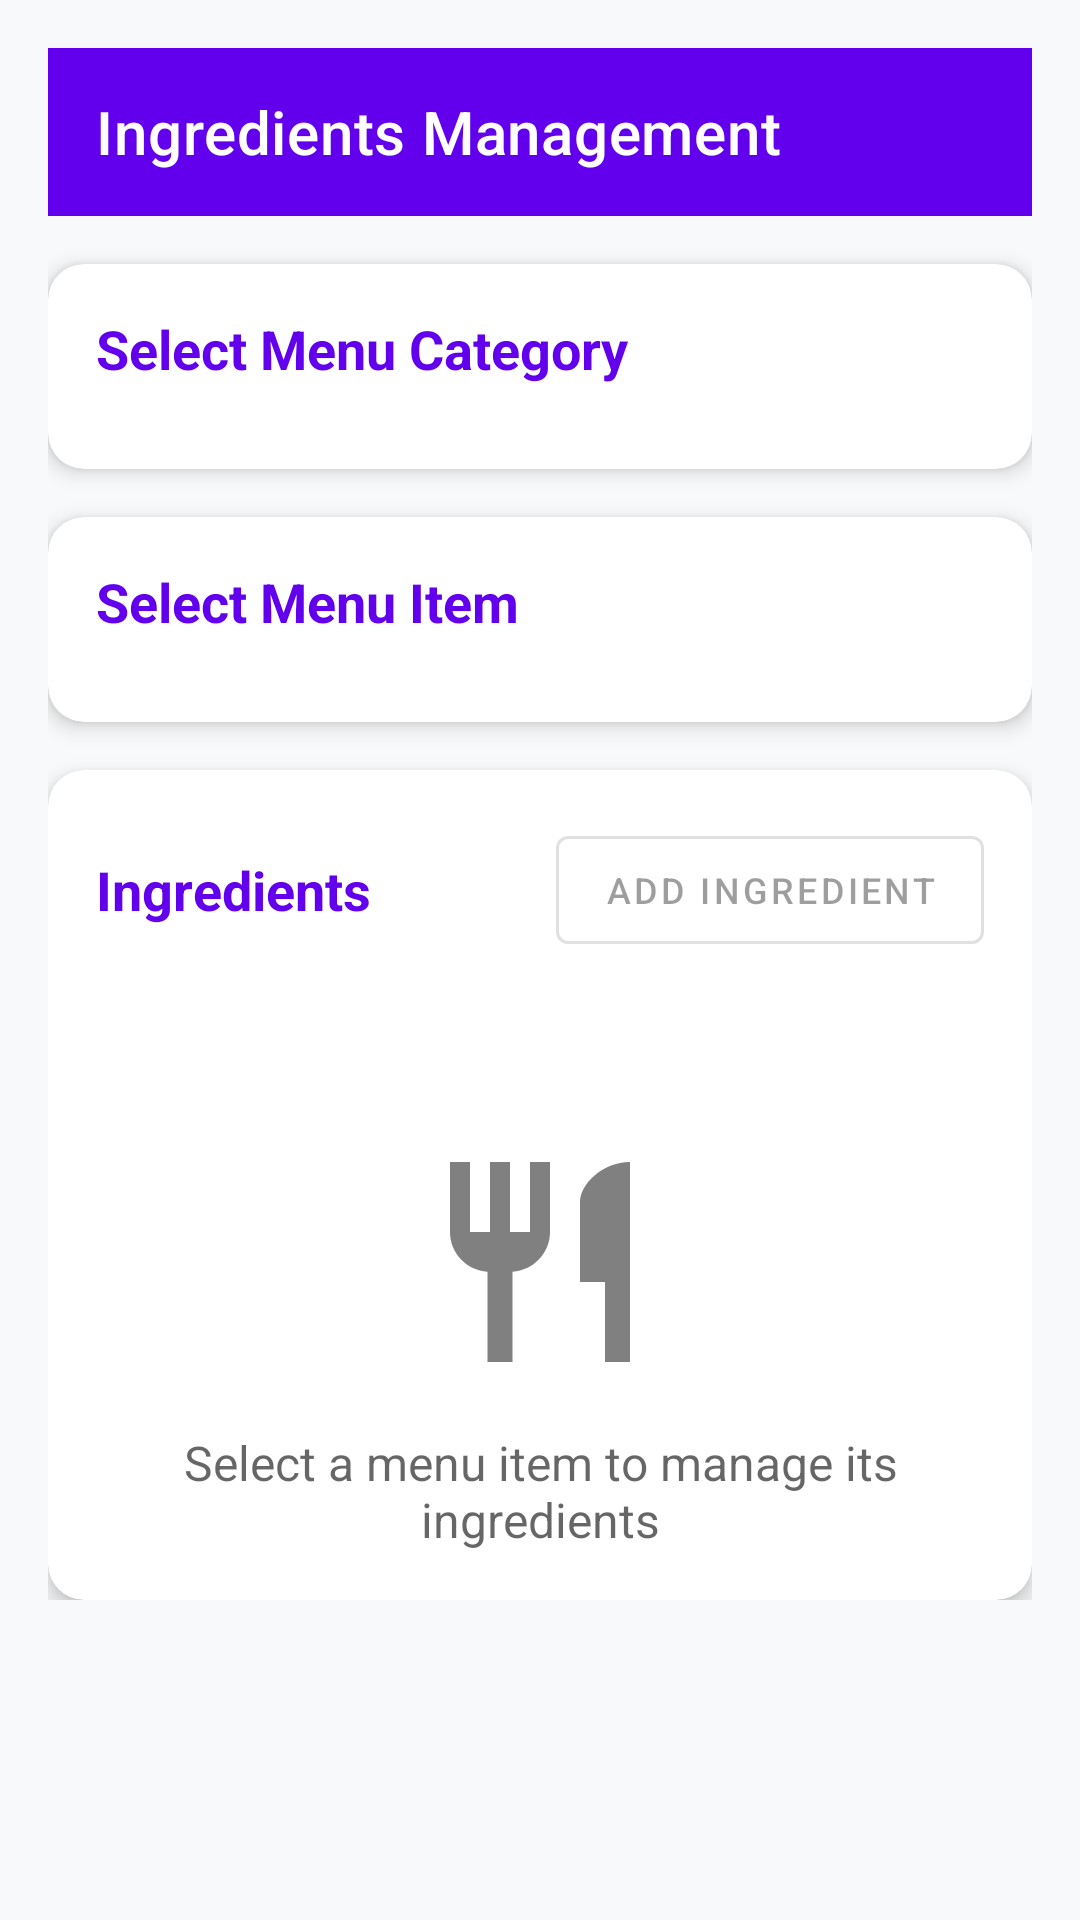

Produce the Android XML layout that renders to this screen, including the resource entries it uses.
<!-- AndroidManifest.xml: application theme Theme.BillGenie -->
<!-- res/layout/activity_ingredients.xml -->
<?xml version="1.0" encoding="utf-8"?>
<ScrollView xmlns:android="http://schemas.android.com/apk/res/android"
    xmlns:app="http://schemas.android.com/apk/res-auto"
    android:layout_width="match_parent"
    android:layout_height="match_parent"
    android:background="@color/background_light">

<LinearLayout
    android:layout_width="match_parent"
    android:layout_height="wrap_content"
    android:orientation="vertical"
    android:padding="16dp">

    
    <com.google.android.material.appbar.AppBarLayout
        android:layout_width="match_parent"
        android:layout_height="wrap_content"
        android:layout_marginBottom="16dp">

        <com.google.android.material.appbar.MaterialToolbar
            android:id="@+id/toolbar"
            android:layout_width="match_parent"
            android:layout_height="?attr/actionBarSize"
            android:background="@color/primary"
            app:title="Ingredients Management"
            app:titleTextColor="@color/white"
            app:navigationIcon="@drawable/ic_arrow_back" />

    </com.google.android.material.appbar.AppBarLayout>

    
    <com.google.android.material.card.MaterialCardView
        android:layout_width="match_parent"
        android:layout_height="wrap_content"
        android:layout_marginBottom="16dp"
        app:cardCornerRadius="12dp"
        app:cardElevation="4dp">

        <LinearLayout
            android:layout_width="match_parent"
            android:layout_height="wrap_content"
            android:orientation="vertical"
            android:padding="16dp">

            <TextView
                android:layout_width="match_parent"
                android:layout_height="wrap_content"
                android:text="Select Menu Category"
                android:textSize="18sp"
                android:textStyle="bold"
                android:textColor="@color/primary"
                android:layout_marginBottom="12dp" />

            <androidx.recyclerview.widget.RecyclerView
                android:id="@+id/recyclerViewCategories"
                android:layout_width="match_parent"
                android:layout_height="wrap_content"
                android:orientation="horizontal" />

        </LinearLayout>

    </com.google.android.material.card.MaterialCardView>

    
    <com.google.android.material.card.MaterialCardView
        android:layout_width="match_parent"
        android:layout_height="wrap_content"
        android:layout_marginBottom="16dp"
        app:cardCornerRadius="12dp"
        app:cardElevation="4dp">

        <LinearLayout
            android:layout_width="match_parent"
            android:layout_height="wrap_content"
            android:orientation="vertical"
            android:padding="16dp">

            <TextView
                android:layout_width="match_parent"
                android:layout_height="wrap_content"
                android:text="Select Menu Item"
                android:textSize="18sp"
                android:textStyle="bold"
                android:textColor="@color/primary"
                android:layout_marginBottom="12dp" />

            <androidx.recyclerview.widget.RecyclerView
                android:id="@+id/recyclerViewMenuItems"
                android:layout_width="match_parent"
                android:layout_height="wrap_content" />

        </LinearLayout>

    </com.google.android.material.card.MaterialCardView>

    
    <com.google.android.material.card.MaterialCardView
        android:layout_width="match_parent"
        android:layout_height="wrap_content"
        app:cardCornerRadius="12dp"
        app:cardElevation="4dp">

        <LinearLayout
            android:layout_width="match_parent"
            android:layout_height="wrap_content"
            android:orientation="vertical"
            android:padding="16dp">

            
            <LinearLayout
                android:id="@+id/layoutSelectedItem"
                android:layout_width="match_parent"
                android:layout_height="wrap_content"
                android:orientation="horizontal"
                android:padding="12dp"
                android:background="@drawable/selected_item_background"
                android:layout_marginBottom="16dp"
                android:visibility="gone">

                <TextView
                    android:layout_width="0dp"
                    android:layout_height="wrap_content"
                    android:layout_weight="1"
                    android:text="Selected Item:"
                    android:textSize="14sp"
                    android:textColor="@color/text_secondary" />

                <TextView
                    android:id="@+id/textSelectedItem"
                    android:layout_width="0dp"
                    android:layout_height="wrap_content"
                    android:layout_weight="2"
                    android:text=""
                    android:textSize="16sp"
                    android:textStyle="bold"
                    android:textColor="@color/primary" />

            </LinearLayout>

            
            <LinearLayout
                android:layout_width="match_parent"
                android:layout_height="wrap_content"
                android:orientation="horizontal"
                android:gravity="center_vertical"
                android:layout_marginBottom="12dp">

                <TextView
                    android:layout_width="0dp"
                    android:layout_height="wrap_content"
                    android:layout_weight="1"
                    android:text="Ingredients"
                    android:textSize="18sp"
                    android:textStyle="bold"
                    android:textColor="@color/primary" />

                <com.google.android.material.button.MaterialButton
                    android:id="@+id/buttonAddIngredient"
                    android:layout_width="wrap_content"
                    android:layout_height="wrap_content"
                    android:text="Add Ingredient"
                    android:textSize="12sp"
                    app:icon="@drawable/ic_add"
                    app:iconSize="18dp"
                    style="@style/Widget.MaterialComponents.Button.OutlinedButton"
                    android:enabled="false" />

            </LinearLayout>

            
            <androidx.recyclerview.widget.RecyclerView
                android:id="@+id/recyclerViewIngredients"
                android:layout_width="match_parent"
                android:layout_height="wrap_content"
                android:nestedScrollingEnabled="false" />

            
            <LinearLayout
                android:id="@+id/layoutEmptyState"
                android:layout_width="match_parent"
                android:layout_height="wrap_content"
                android:orientation="vertical"
                android:gravity="center"
                android:layout_marginTop="48dp"
                android:visibility="visible">

                <ImageView
                    android:layout_width="80dp"
                    android:layout_height="80dp"
                    android:src="@drawable/ic_restaurant_menu"
                    android:alpha="0.5"
                    android:layout_marginBottom="16dp" />

                <TextView
                    android:layout_width="wrap_content"
                    android:layout_height="wrap_content"
                    android:text="Select a menu item to manage its ingredients"
                    android:textSize="16sp"
                    android:textColor="@color/text_secondary"
                    android:gravity="center" />

            </LinearLayout>

        </LinearLayout>

    </com.google.android.material.card.MaterialCardView>

</LinearLayout>

</ScrollView>
<!-- resources referenced by this layout -->
<resources>
  <color name="background_light">#FFF8F9FA</color>
  <color name="primary">#FF6200EE</color>
  <color name="text_secondary">#99000000</color>
  <color name="white">#FFFFFFFF</color>
  <!-- drawable ic_restaurant_menu (drawable) -->
  <vector xmlns:android="http://schemas.android.com/apk/res/android"
      android:width="24dp"
      android:height="24dp"
      android:viewportWidth="24"
      android:viewportHeight="24"
      android:tint="?attr/colorOnSurface">
    <path
        android:fillColor="@android:color/white"
        android:pathData="M11,9H9V2H7v7H5V2H3v7c0,2.12 1.66,3.84 3.75,3.97V22h2.5v-9.03C11.34,12.84 13,11.12 13,9V2h-2V9zM16,6v8h2.5v8H21V2c-2.76,0 -5,2.24 -5,4z"/>
  </vector>
  <!-- drawable selected_item_background (drawable) -->
  <?xml version="1.0" encoding="utf-8"?>
  <shape xmlns:android="http://schemas.android.com/apk/res/android"
      android:shape="rectangle">
      
      <solid android:color="@color/surface" />
      
      <stroke
          android:width="1dp"
          android:color="@color/primary" />
      
      <corners android:radius="8dp" />
      
      <padding
          android:left="8dp"
          android:top="4dp"
          android:right="8dp"
          android:bottom="4dp" />
          
  </shape>
  <style name="Theme.BillGenie" parent="Theme.MaterialComponents.DayNight.NoActionBar">
          
          <item name="colorPrimary">@color/purple_500</item>
          <item name="colorPrimaryVariant">@color/purple_700</item>
          <item name="colorOnPrimary">@color/white</item>
          
          
          <item name="colorSecondary">@color/teal_200</item>
          <item name="colorSecondaryVariant">@color/teal_700</item>
          <item name="colorOnSecondary">@color/black</item>
          
          
          <item name="android:colorBackground">@color/white</item>
          <item name="colorSurface">@color/white</item>
          <item name="colorOnSurface">@color/black</item>
          <item name="colorOnSurfaceVariant">@color/on_surface_variant</item>
          <item name="colorOnError">@color/on_error</item>
          
          
          <item name="android:statusBarColor" tools:targetApi="l">?attr/colorPrimaryVariant</item>
          
          
          <item name="android:windowBackground">@color/background_color</item>
      </style>
  <color name="surface">#FFFFFFFF</color>
  <color name="purple_500">#FF6200EE</color>
  <color name="purple_700">#FF3700B3</color>
  <color name="teal_200">#FF03DAC5</color>
  <color name="teal_700">#FF018786</color>
  <color name="black">#FF000000</color>
  <color name="on_surface_variant">#49454F</color>
  <color name="on_error">#FFFFFF</color>
  <color name="background_color">#FFFFFFFF</color>
</resources>
